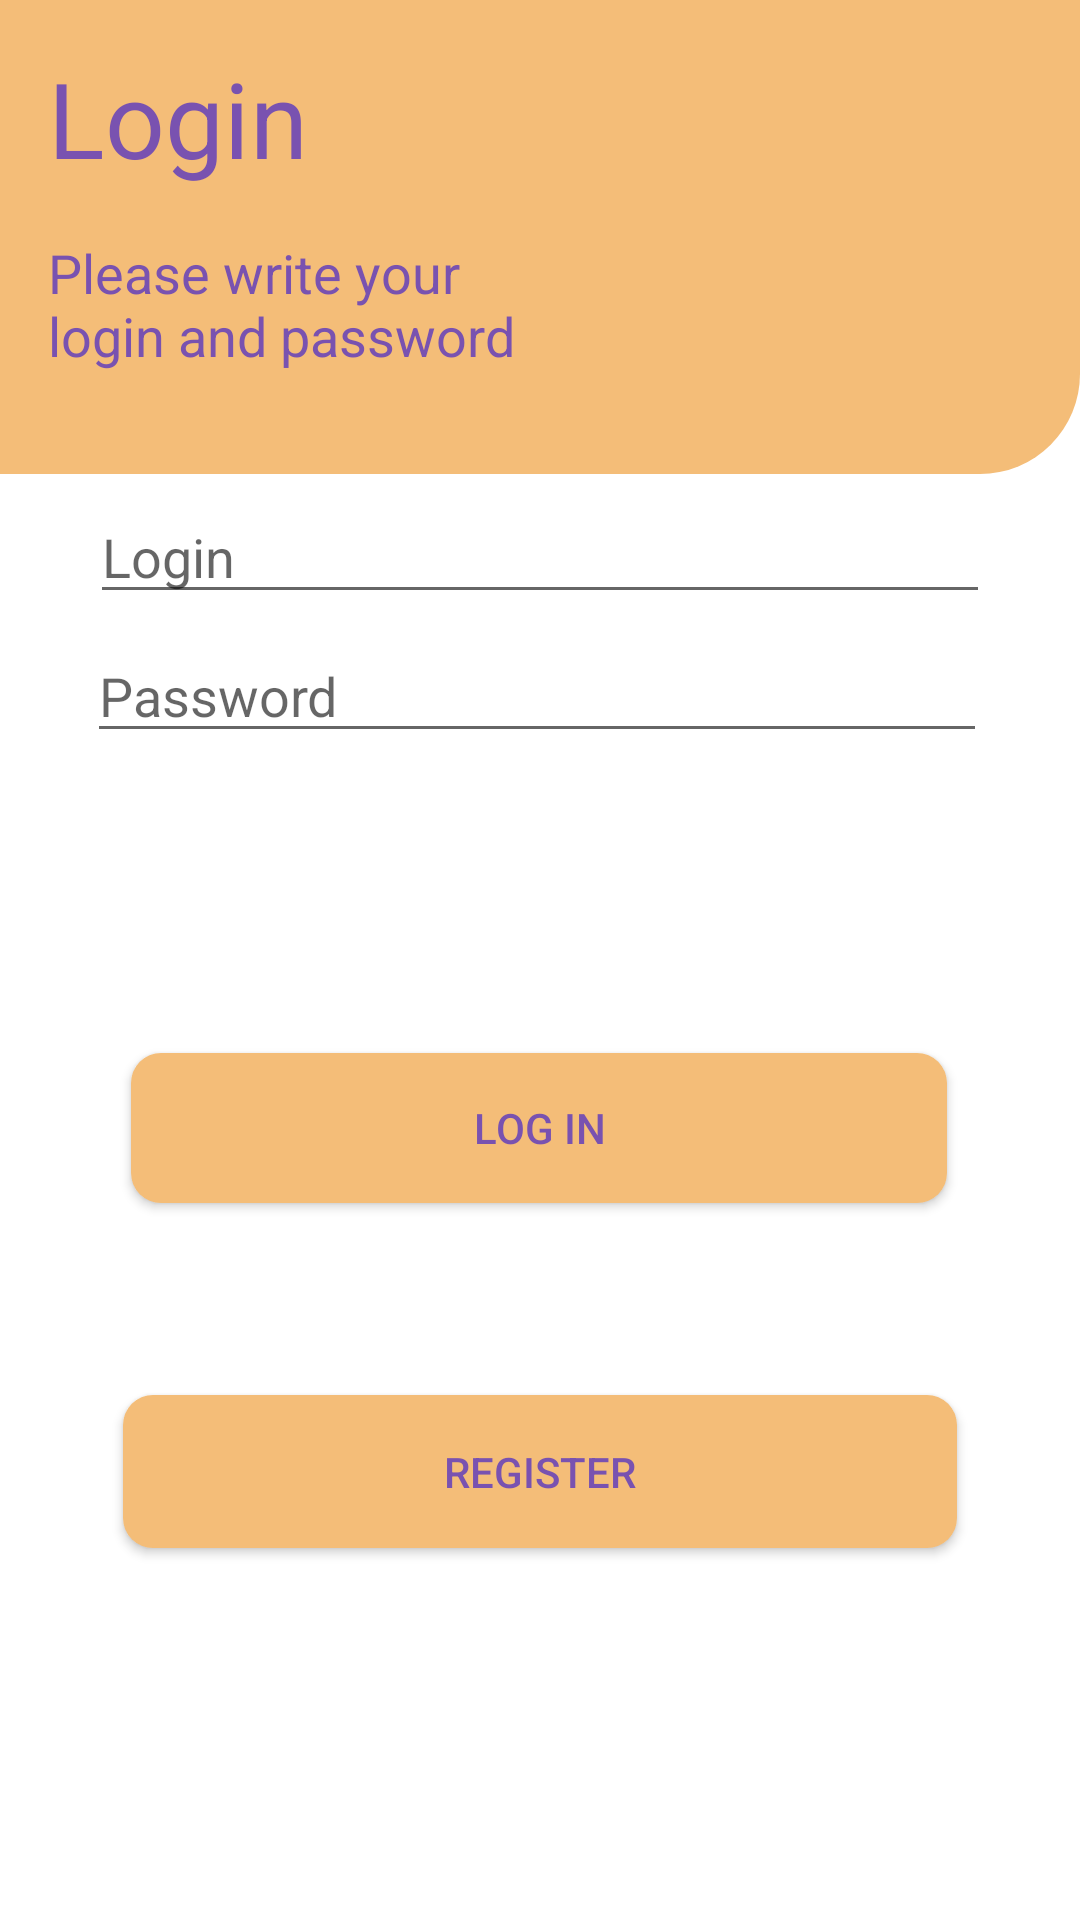

Layout XML and referenced resources for this Android screen:
<!-- AndroidManifest.xml: application theme LikeMinded -->
<!-- res/layout/fragment_auth.xml -->
<?xml version="1.0" encoding="utf-8"?>
<androidx.constraintlayout.widget.ConstraintLayout xmlns:android="http://schemas.android.com/apk/res/android"
    xmlns:app="http://schemas.android.com/apk/res-auto"
    xmlns:tools="http://schemas.android.com/tools"
    android:layout_width="match_parent"
    android:layout_height="match_parent"
    android:background="@color/white"
    tools:context="com.example.fragments.AuthFragment">

    <LinearLayout
        android:id="@+id/linearLayout"
        android:layout_width="0dp"
        android:layout_height="0dp"
        android:background="@drawable/rectangle_shape_header"
        android:orientation="vertical"
        app:layout_constraintBottom_toTopOf="@+id/guideline3"
        app:layout_constraintEnd_toEndOf="parent"

        app:layout_constraintStart_toStartOf="parent"
        app:layout_constraintTop_toTopOf="parent">

        <TextView
            android:id="@+id/textView4"
            android:layout_width="wrap_content"
            android:layout_height="wrap_content"
            android:layout_marginStart="16dp"
            android:layout_marginTop="16dp"
            android:text="@string/login"
            android:textColor="@color/main_theme_color_2"
            android:textSize="35sp"
            app:layout_constraintEnd_toEndOf="parent"
            app:layout_constraintStart_toStartOf="parent"
            app:layout_constraintTop_toTopOf="parent" />

        <TextView
            android:id="@+id/textView6"
            android:layout_width="165dp"
            android:layout_height="52dp"
            android:layout_marginStart="16dp"
            android:layout_marginTop="16dp"
            android:text="@string/please_write_your_login_and_password"
            android:textColor="@color/main_theme_color_2"
            android:textSize="18sp"
            app:layout_constraintBottom_toTopOf="@+id/guideline3"
            app:layout_constraintEnd_toEndOf="parent"
            app:layout_constraintStart_toStartOf="parent"
            app:layout_constraintTop_toBottomOf="@+id/textView4" />

    </LinearLayout>

    <androidx.constraintlayout.widget.Guideline
        android:id="@+id/guideline3"
        android:layout_width="wrap_content"
        android:layout_height="wrap_content"
        android:orientation="horizontal"
        app:layout_constraintGuide_begin="158dp" />

    <Button
        android:id="@+id/buttonLogIn"
        android:layout_width="272dp"
        android:layout_height="50dp"
        android:layout_marginBottom="64dp"
        android:text="@string/log_in"
        android:background="@drawable/rectangle_button"
        android:textColor="@color/main_theme_color_2"
        app:layout_constraintBottom_toTopOf="@+id/buttonCreateAccount"
        app:layout_constraintEnd_toEndOf="parent"
        app:layout_constraintHorizontal_bias="0.495"
        app:layout_constraintStart_toStartOf="parent" />

    <Button
        android:id="@+id/buttonCreateAccount"
        android:layout_width="278dp"
        android:layout_height="51dp"
        android:layout_marginBottom="124dp"
        android:text="@string/register"
        android:background="@drawable/rectangle_button"
        android:textColor="@color/main_theme_color_2"
        app:layout_constraintBottom_toBottomOf="parent"
        app:layout_constraintEnd_toEndOf="parent"
        app:layout_constraintStart_toStartOf="parent" />


    <EditText
        android:id="@+id/editTextLoginAuth"
        android:layout_width="300dp"
        android:layout_height="40dp"
        android:hint="@string/login"
        android:inputType="text"
        android:textColor="@color/main_theme_color_2"
        app:layout_constraintBottom_toTopOf="@+id/editTextPasswordAuth"
        app:layout_constraintEnd_toEndOf="parent"
        app:layout_constraintStart_toStartOf="parent"
        app:layout_constraintTop_toBottomOf="@+id/guideline3"
        />

    <EditText
        android:id="@+id/editTextPasswordAuth"
        android:layout_width="300dp"
        android:layout_height="40dp"
        android:layout_marginBottom="100dp"
        android:hint="@string/password_string"
        android:inputType="textPassword"

        android:textColor="@color/main_theme_color_2"
        app:layout_constraintBottom_toTopOf="@+id/buttonLogIn"
        app:layout_constraintEnd_toEndOf="parent"
        app:layout_constraintHorizontal_bias="0.484"
        app:layout_constraintStart_toStartOf="parent"
        tools:ignore="TextFields" />


</androidx.constraintlayout.widget.ConstraintLayout>
<!-- resources referenced by this layout -->
<resources>
  <color name="main_theme_color_2">#7952B0</color>
  <color name="white">#FFFFFFFF</color>
  <!-- drawable rectangle_button (drawable) -->
  <?xml version="1.0" encoding="utf-8"?>
  <shape xmlns:android="http://schemas.android.com/apk/res/android"
      android:shape="rectangle"
      >
  
      <corners android:radius="10dp"/>
      <solid android:color="@color/main_theme_color_1"/>
  
  </shape>
  <!-- drawable rectangle_shape_header (drawable) -->
  <?xml version="1.0" encoding="utf-8"?>
  <shape xmlns:android="http://schemas.android.com/apk/res/android"
      android:shape="rectangle">
  
      <solid android:color="@color/main_theme_color_1"/>
  
      <corners android:bottomRightRadius="100px"/>
  
  </shape>
  <string name="log_in">log in</string>
  <string name="login">Login</string>
  <string name="password_string">Password</string>
  <string name="please_write_your_login_and_password">Please write your login and password</string>
  <string name="register">Register</string>
  <style name="LikeMinded" parent="Theme.AppCompat.Light.NoActionBar">
          
          <item name="colorPrimary">@color/black</item>
          <item name="colorPrimaryDark">@color/main_theme_color_1</item>
          <item name="colorPrimaryVariant">@color/main_theme_color_1</item>
          <item name="colorOnPrimary">@color/white</item>
          
          <item name="colorSecondary">@color/teal_200</item>
          <item name="colorSecondaryVariant">@color/teal_700</item>
          <item name="colorOnSecondary">@color/black</item>
          
          <item name="android:statusBarColor">@color/main_theme_color_1</item>
          
          <item name="android:windowContentOverlay">@null</item>
      </style>
  <color name="main_theme_color_1">#F4BD78</color>
  <color name="black">#FF000000</color>
  <color name="teal_200">#FF03DAC5</color>
  <color name="teal_700">#FF018786</color>
</resources>
